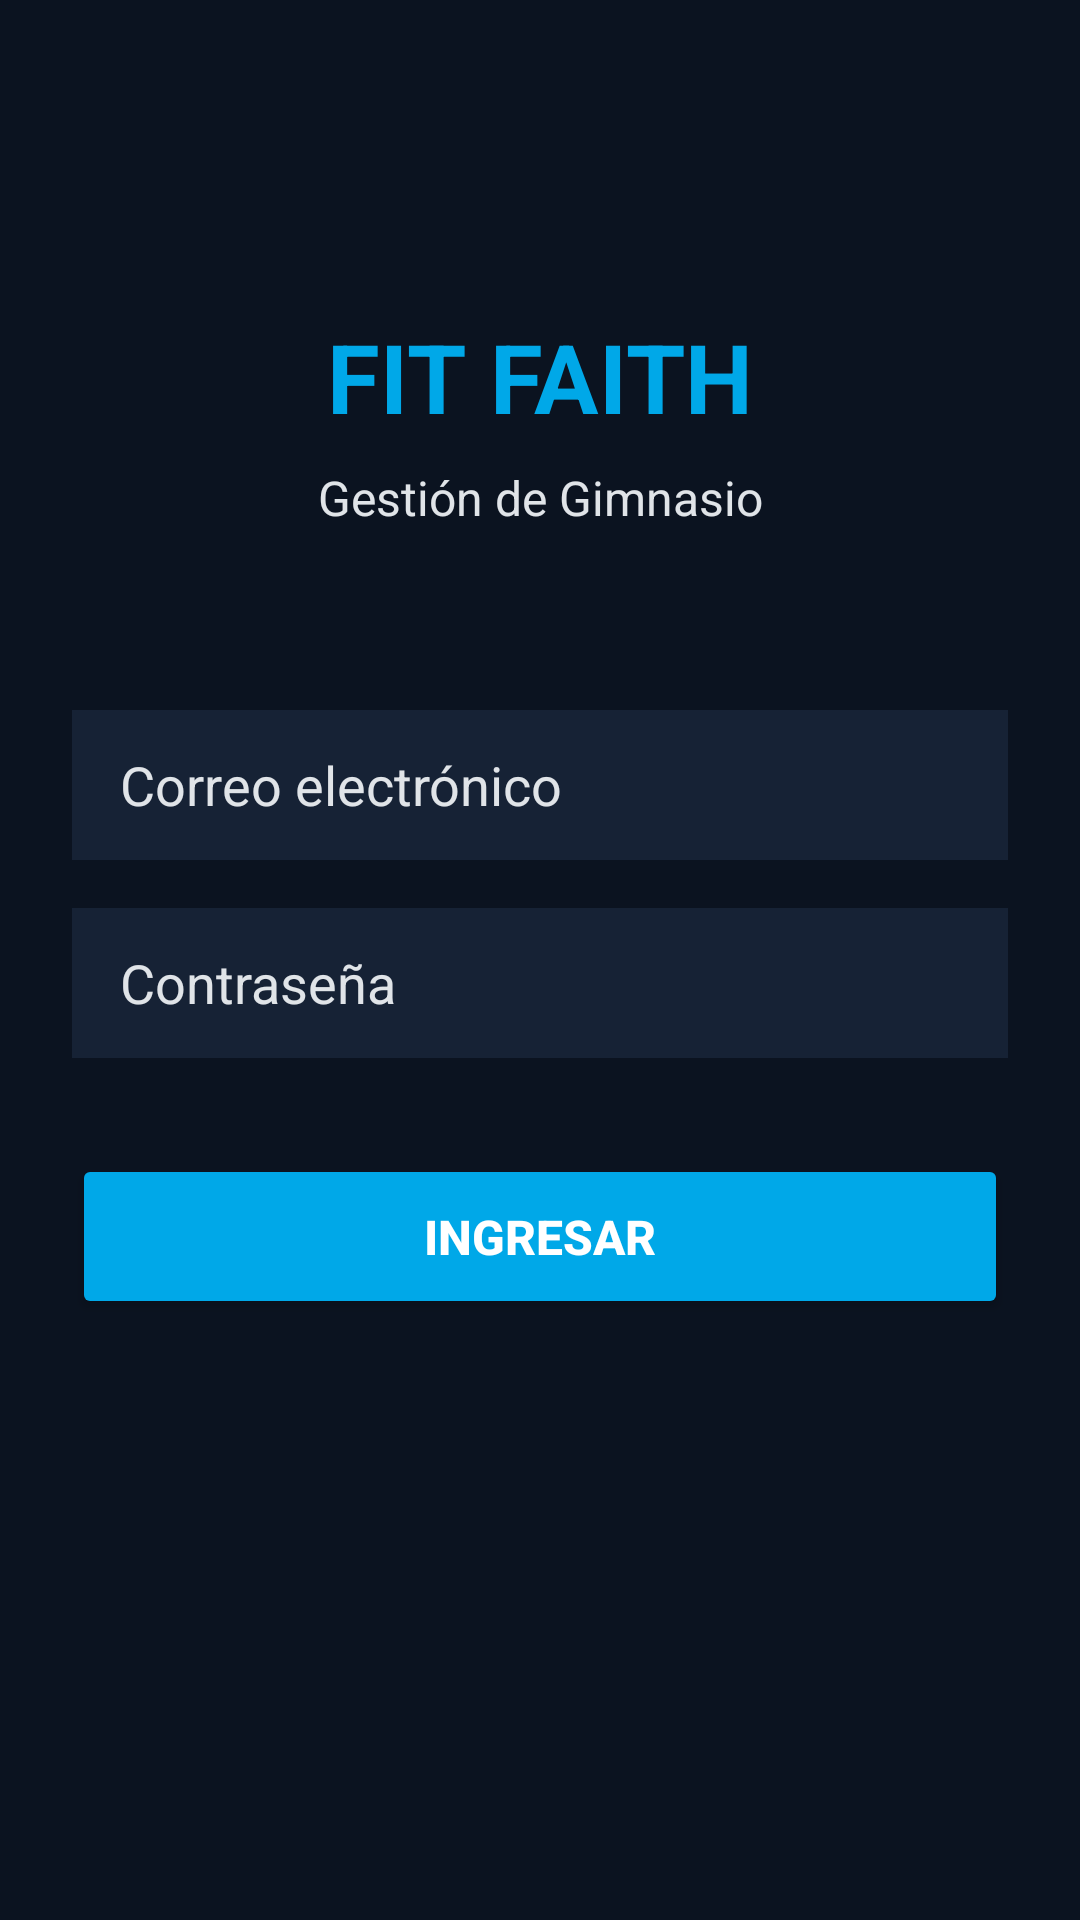

Write the Android layout XML for this screen, with the resource values it uses.
<!-- AndroidManifest.xml: application theme Theme.FitFaithApp -->
<!-- res/layout/activity_main.xml -->
<?xml version="1.0" encoding="utf-8"?>
<androidx.constraintlayout.widget.ConstraintLayout
    xmlns:android="http://schemas.android.com/apk/res/android"
    xmlns:app="http://schemas.android.com/apk/res-auto"
    xmlns:tools="http://schemas.android.com/tools"
    android:id="@+id/main"
    android:layout_width="match_parent"
    android:layout_height="match_parent"
    android:background="@color/fit_dark_background"
    android:padding="24dp"
    tools:context=".MainActivity">

    
    <TextView
        android:id="@+id/tvTitle"
        android:layout_width="wrap_content"
        android:layout_height="wrap_content"
        android:text="FIT FAITH"
        android:textColor="@color/fit_primary_blue"
        android:textSize="32sp"
        android:textStyle="bold"
        android:layout_marginTop="80dp"
        app:layout_constraintTop_toTopOf="parent"
        app:layout_constraintStart_toStartOf="parent"
        app:layout_constraintEnd_toEndOf="parent" />

    <TextView
        android:id="@+id/tvSubtitle"
        android:layout_width="wrap_content"
        android:layout_height="wrap_content"
        android:text="Gestión de Gimnasio"
        android:textColor="@color/fit_silver"
        android:textSize="16sp"
        android:layout_marginTop="8dp"
        app:layout_constraintTop_toBottomOf="@id/tvTitle"
        app:layout_constraintStart_toStartOf="parent"
        app:layout_constraintEnd_toEndOf="parent" />

    
    <EditText
        android:id="@+id/etEmail"
        android:layout_width="0dp"
        android:layout_height="50dp"
        android:background="@color/fit_card_background"
        android:hint="Correo electrónico"
        android:textColor="@color/fit_white"
        android:textColorHint="@color/fit_silver"
        android:paddingHorizontal="16dp"
        android:inputType="textEmailAddress"
        android:layout_marginTop="60dp"
        app:layout_constraintTop_toBottomOf="@id/tvSubtitle"
        app:layout_constraintStart_toStartOf="parent"
        app:layout_constraintEnd_toEndOf="parent" />

    
    <EditText
        android:id="@+id/etPassword"
        android:layout_width="0dp"
        android:layout_height="50dp"
        android:background="@color/fit_card_background"
        android:hint="Contraseña"
        android:textColor="@color/fit_white"
        android:textColorHint="@color/fit_silver"
        android:paddingHorizontal="16dp"
        android:inputType="textPassword"
        android:layout_marginTop="16dp"
        app:layout_constraintTop_toBottomOf="@id/etEmail"
        app:layout_constraintStart_toStartOf="parent"
        app:layout_constraintEnd_toEndOf="parent" />

    
    <Button
        android:id="@+id/btnLogin"
        android:layout_width="0dp"
        android:layout_height="55dp"
        android:text="INGRESAR"
        android:textColor="@color/fit_white"
        android:textSize="16sp"
        android:textStyle="bold"
        app:backgroundTint="@color/fit_primary_blue"
        android:layout_marginTop="32dp"
        app:layout_constraintTop_toBottomOf="@id/etPassword"
        app:layout_constraintStart_toStartOf="parent"
        app:layout_constraintEnd_toEndOf="parent" />

</androidx.constraintlayout.widget.ConstraintLayout>
<!-- resources referenced by this layout -->
<resources>
  <color name="fit_card_background">#162235</color>
  <color name="fit_dark_background">#0B1320</color>
  <color name="fit_primary_blue">#00A8E8</color>
  <color name="fit_silver">#E0E4E8</color>
  <color name="fit_white">#FFFFFF</color>
  <style name="Theme.FitFaithApp" parent="Theme.Material3.DayNight.NoActionBar">
          
          <item name="colorPrimary">@color/fit_primary_blue</item>
          <item name="colorSecondary">@color/fit_silver</item>
          
          <item name="android:windowBackground">@color/fit_dark_background</item>
      </style>
</resources>
